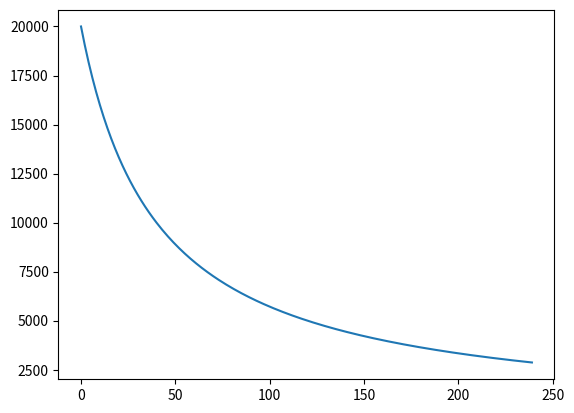

This chart was generated by the following Python code:
import numpy as np
import matplotlib.pyplot as plt

seglen = np.arange(240)
update_time = seglen * 1.25 + 50.
fps = 1. / (update_time / 1000000.)

plt.plot(seglen, fps)
plt.show()